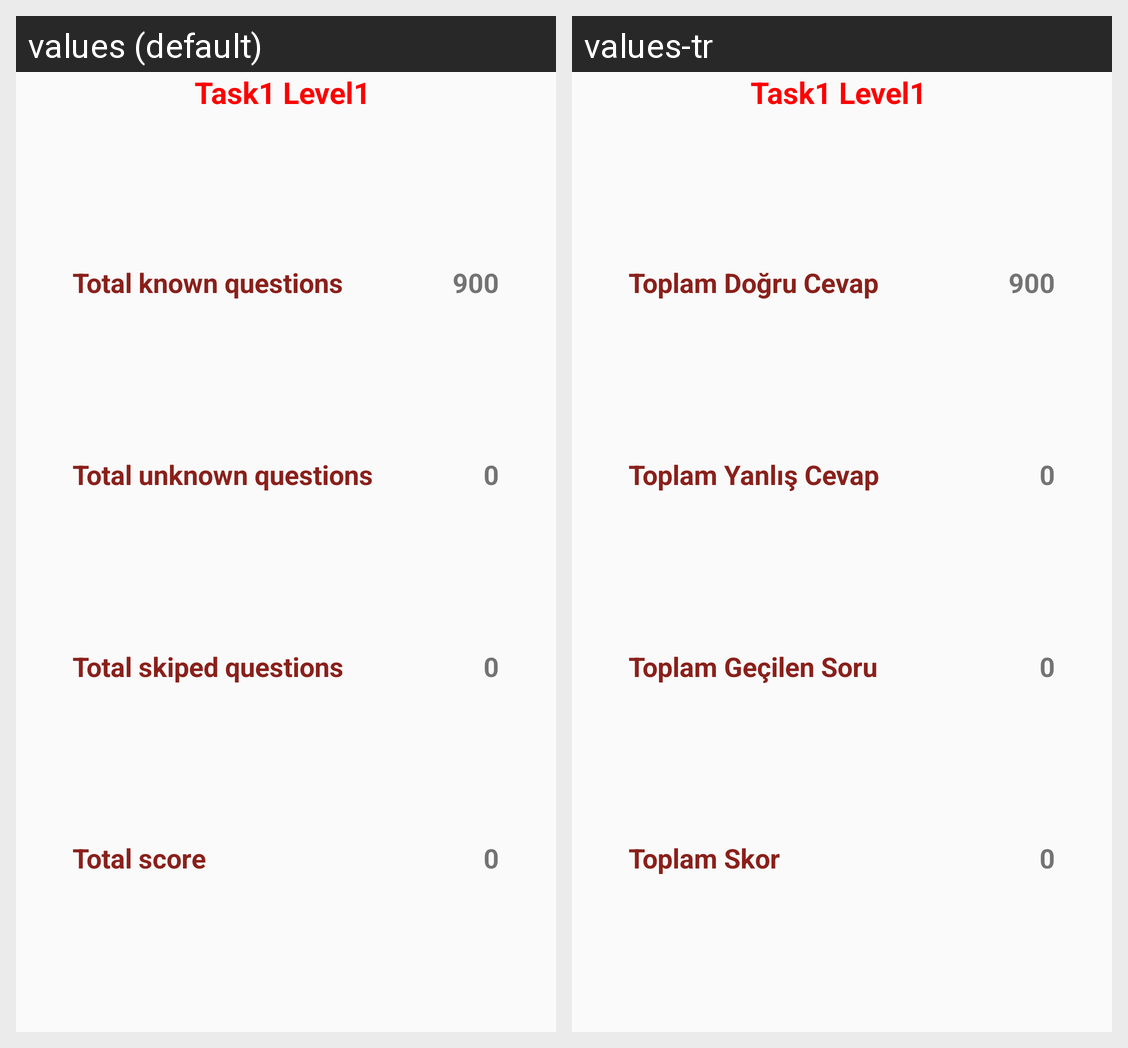

Strings drawn on this Android screen and how each of the app's shown locales translates them:
Android screen res/layout/userdetail_row.xml rendered under 2 locales, left to right: values (default), values-tr. Device: Nexus 5 (rendered at 1080×1920; each locale shown at half size, 540×960, under a caption strip naming it); theme AppTheme.NoActionBar.
Strings drawn on this screen, with the default value and each locale's value (text and hints the layout hard-codes, and strings that could not be matched under every locale, appear in the picture but are not listed):

total_known_questions
  values: Total known questions
  values-tr: Toplam Doğru Cevap

total_unknown_questions
  values: Total unknown questions
  values-tr: Toplam Yanlış Cevap

total_skiped_questions
  values: Total skiped questions
  values-tr: Toplam Geçilen Soru

total_score
  values: Total score
  values-tr: Toplam Skor
